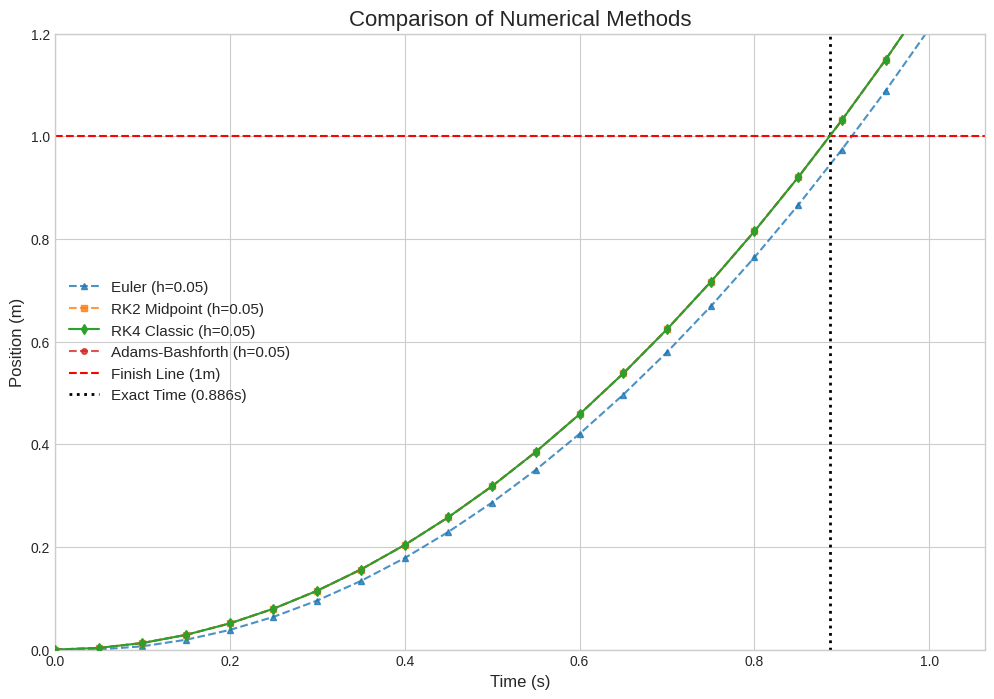

Python code for this plot:
import itertools
import math
import numpy as np
from scipy.integrate import solve_ivp
import matplotlib.pyplot as plt

# --- PREVIOUS FUNCTIONS (get_placements, accel_x_cal, etc.) ---
def get_placements(items):
    """Generates all possible ways to split a list of items into two groups."""
    n = len(items)
    if n < 2:
        return []

    placements = []
    # Loop from 1 to n-1 to ensure both groups are non-empty
    for i in range(1, n):
        for group1 in itertools.combinations(items, i):
            group1_set = set(group1)
            group2 = tuple(item for item in items if item not in group1_set)
            placements.append([group1, group2])
    return placements

def accel_x_cal(m_t, m_a, m_w, theta):
    """Calculates the acceleration in the x-direction."""
    if m_w == 0:
        return 0
    a_x = (m_w * g * math.cos(theta)) / (m_t + m_a + m_w * math.cos(theta)**2)
    return a_x

def tension_cal(m_t, m_a, acc_x, theta):
    """Calculates the tension in the string."""
    if acc_x == 0:
        return 0
    T = ((m_t + m_a) * acc_x) / (math.cos(theta))
    return T

def Nf_cal(m_t, m_a, x_cgt, x_cga, T, x_T, y_T, x_fr, theta):
    """Calculates the normal force on the front wheel."""
    x_cgt, x_cga, x_T, y_T, x_fr = x_cgt / 1000, x_cga / 1000, x_T / 1000, y_T / 1000, x_fr / 1000
    N_f = (((m_t * x_cgt + m_a * x_cga) * g) + T * (y_T * math.cos(theta) - x_T * math.sin(theta))) / x_fr
    return N_f

def run_simulation_case(case_num, m_a, m_w):
    print(f"Case{case_num} |  Added Weigth: {m_a:<9.6f} kg  |  Platform Weigth: {m_w:<9.6f} kg")

    best_case_data = {
        'max_acc_x': -1.0,
        'best_rear_hole': 0,
        'max_Nf': -float('inf'),
        'best_top_hole': 0
    }

    for rear_hole_no in range(6):
        y_T = 24.43 + (rear_hole_no * 6)
        theta = math.atan((y_T-24.43) / (race_distance * 1000 + L_t))
        print(f"   Rear Hole No.{rear_hole_no + 1} -> Theta: {math.degrees(theta):.3f} deg", end="")

        acc_x = accel_x_cal(m_t, m_a, m_w, theta)
        print(f"   ---> acc_x: {acc_x:.4f} m/s^2", end="")

        T = tension_cal(m_t, m_a, acc_x, theta)
        print(f"   -> T: {T:.4f} N")

        if acc_x > best_case_data['max_acc_x']:
            best_case_data['max_acc_x'] = acc_x
            best_case_data['best_rear_hole'] = rear_hole_no + 1
            
            current_max_Nf = -float('inf')
            current_best_top_hole = 0
            for top_hole_no in range(7):
                x_cga = 97.93 - (top_hole_no * 15)
                Nf = Nf_cal(m_t, m_a, x_cgt, x_cga, T, x_T, y_T, x_fr, theta)
                if Nf > current_max_Nf:
                    current_max_Nf = Nf
                    current_best_top_hole = top_hole_no + 1
            
            best_case_data['max_Nf'] = current_max_Nf
            best_case_data['best_top_hole'] = current_best_top_hole

        for top_hole_no in range(7):
            x_cga = 97.93 - (top_hole_no * 15)
            Nf = Nf_cal(m_t, m_a, x_cgt, x_cga, T, x_T, y_T, x_fr, theta)
            print(f"         Top Hole No.{top_hole_no + 1} -> Nf: {Nf:.4f} N")
        print("")
        
    print("------------------------------------------------------------------------------------")
    return {
        'case': case_num, 'm_a': m_a, 'm_w': m_w,
        'rear_hole': best_case_data['best_rear_hole'], 'acc_x': best_case_data['max_acc_x'],
        'top_hole': best_case_data['best_top_hole'], 'Nf': best_case_data['max_Nf']
    }

def trolley_dynamics(t, S, m_t, m_a, m_w, theta, g):
    """Defines the ODE system for the trolley."""
    x, v = S
    dvdt = (m_w * g * math.cos(theta)) / (m_t + m_a + m_w * math.cos(theta)**2)
    dxdt = v
    return [dxdt, dvdt]

#------------------------------------------------------------------#
#           IMPLEMENTATIONS OF NUMERICAL SOLVERS
#------------------------------------------------------------------#

def euler_solver(ode_func, t_span, y0, h, args=()):
    """Solves an ODE system using the Forward Euler method."""
    t_values = np.arange(t_span[0], t_span[1] + h, h)
    y_values = np.zeros((len(y0), len(t_values)))
    y_values[:, 0] = y0

    for i in range(len(t_values) - 1):
        t = t_values[i]; y = y_values[:, i]
        y_values[:, i + 1] = y + h * np.array(ode_func(t, y, *args))
    
    return t_values, y_values

def rk2_midpoint_solver(ode_func, t_span, y0, h, args=()):
    """Solves an ODE system using the RK2 (Midpoint) method."""
    t_values = np.arange(t_span[0], t_span[1] + h, h)
    y_values = np.zeros((len(y0), len(t_values)))
    y_values[:, 0] = y0

    for i in range(len(t_values) - 1):
        t = t_values[i]; y = y_values[:, i]
        k1 = h * np.array(ode_func(t, y, *args))
        k2 = h * np.array(ode_func(t + h / 2, y + k1 / 2, *args))
        y_values[:, i + 1] = y + k2
        
    return t_values, y_values

def rk4_solver(ode_func, t_span, y0, h, args=()):
    """Solves an ODE system using the classic 4th-order Runge-Kutta method."""
    t_values = np.arange(t_span[0], t_span[1] + h, h)
    y_values = np.zeros((len(y0), len(t_values)))
    y_values[:, 0] = y0

    for i in range(len(t_values) - 1):
        t = t_values[i]; y = y_values[:, i]
        k1 = h * np.array(ode_func(t, y, *args))
        k2 = h * np.array(ode_func(t + h / 2, y + k1 / 2, *args))
        k3 = h * np.array(ode_func(t + h / 2, y + k2 / 2, *args))
        k4 = h * np.array(ode_func(t + h, y + k3, *args))
        y_values[:, i + 1] = y + (k1 + 2 * k2 + 2 * k3 + k4) / 6
        
    return t_values, y_values

def ab2_solver(ode_func, t_span, y0, h, args=()):
    """Solves an ODE system using the 2-step Adams-Bashforth method."""
    t_values = np.arange(t_span[0], t_span[1] + h, h)
    y_values = np.zeros((len(y0), len(t_values)))
    y_values[:, 0] = y0
    
    # Use RK2 for the first step to "start up" the method
    t0, y0_arr = t_values[0], y_values[:, 0]
    k1_start = h * np.array(ode_func(t0, y0_arr, *args))
    k2_start = h * np.array(ode_func(t0 + h / 2, y0_arr + k1_start / 2, *args))
    y_values[:, 1] = y0_arr + k2_start

    # Apply Adams-Bashforth for the remaining steps
    for i in range(1, len(t_values) - 1):
        t_i, y_i = t_values[i], y_values[:, i]
        t_im1, y_im1 = t_values[i - 1], y_values[:, i - 1]
        f_i = np.array(ode_func(t_i, y_i, *args))
        f_im1 = np.array(ode_func(t_im1, y_im1, *args))
        y_values[:, i + 1] = y_i + h * (1.5 * f_i - 0.5 * f_im1)
        
    return t_values, y_values

# --- CONSTANTS AND SETUP (Unchanged) ---
m_t, x_cgt, y_cgt, L_t, H_t, x_fr, g, x_T = 0.24602, 50.66, 53.22, 135.00, 98.43, 105.86, 9.8067, 14.57
race_distance = 1
weights_no_chosen = [1, 2, 3, 4]
weight_density, weight_dia = 7850, 10.0
weight_length = [30.0, 30.0, 40.0, 40.0, 50.0, 50.0, 60.0, 60.0, 80.0, 80.0, 100.0, 100.0, 120.0, 120.0, 200.0, 200.0]
weight_mass = [(L / 1000) * (math.pi * ((weight_dia / 2000)**2)) * weight_density for L in weight_length]
weight_mass_cal = [weight_mass[i - 1] for i in weights_no_chosen]
total_mass = sum(weight_mass_cal)
print(f"Given the list of masses: {weight_mass_cal}\n")

# --- SIMULATION & SUMMARY (Unchanged) ---
best_results_summary = []
best_results_summary.append(run_simulation_case(case_num=1, m_a=total_mass, m_w=0))
all_placements = get_placements(weight_mass_cal)
for i, p in enumerate(all_placements):
    m_a_current, m_w_current = sum(p[0]), sum(p[1])
    best_results_summary.append(run_simulation_case(case_num=i + 2, m_a=m_a_current, m_w=m_w_current))
final_case_num = len(all_placements) + 2
best_results_summary.append(run_simulation_case(case_num=final_case_num, m_a=0, m_w=total_mass))

print("\n\n" + "="*103)
print("                                 OPTIMAL CONFIGURATION SUMMARY")
print("="*103)
print(f"{'Case':<5} | {'Added W (kg)':<15} | {'Platform W (kg)':<17} | {'Best Rear Hole':<14} | {'Max Accel (m/s^2)':<19} | {'Best Top Hole':<13} | {'Max Nf (N)':<12}")
print("-" * 103)
for result in best_results_summary:
    print(f"{result['case']:<5} | {result['m_a']:<15.6f} | {result['m_w']:<17.6f} | {result['rear_hole']:<14} | {result['acc_x']:<19.4f} | {result['top_hole']:<13} | {result['Nf']:<12.4f}")
print("-" * 103)


#------------------------------------------------------------------#
#       UPDATED: DYNAMIC SIMULATION & METHOD COMPARISON
#------------------------------------------------------------------#
# 1. Find and configure the best case
best_case_config = max(best_results_summary, key=lambda item: item['acc_x'])
case_num, m_a_best, m_w_best, rear_hole_best = best_case_config['case'], best_case_config['m_a'], best_case_config['m_w'], best_case_config['rear_hole']
y_T_best = 18.43 + ((rear_hole_best - 1) * 6)
theta_best = math.atan(y_T_best / (race_distance * 1000 + L_t))

print(f"\n\n{'='*103}")
print(f"       DYNAMIC SIMULATION & METHOD COMPARISON FOR BEST CASE (Case {case_num})")
print(f"{'='*103}\n")

# 2. Define simulation parameters
t_span = [0, 5]
initial_conditions = [0, 0]
h = 0.05  # Fixed step-size for custom solvers
sim_args = (m_t, m_a_best, m_w_best, theta_best, g)

# 3. Solve with all methods
t_eul, y_eul = euler_solver(trolley_dynamics, t_span, initial_conditions, h, args=sim_args)
t_rk2, y_rk2 = rk2_midpoint_solver(trolley_dynamics, t_span, initial_conditions, h, args=sim_args)
t_rk4, y_rk4 = rk4_solver(trolley_dynamics, t_span, initial_conditions, h, args=sim_args)
t_ab2, y_ab2 = ab2_solver(trolley_dynamics, t_span, initial_conditions, h, args=sim_args)

# 4. Calculate finish times
time_eul = np.interp(race_distance, y_eul[0, :], t_eul)
time_rk2 = np.interp(race_distance, y_rk2[0, :], t_rk2)
time_rk4 = np.interp(race_distance, y_rk4[0, :], t_rk4)
time_ab2 = np.interp(race_distance, y_ab2[0, :], t_ab2)

# 5. Calculate the exact analytical solution time for comparison
accel_exact = best_case_config['acc_x']
time_exact = (2 * race_distance / accel_exact)**0.5 if accel_exact > 0 else float('inf')

# 6. Print comparison table
print(f"Comparing finish times for a {race_distance}m race (step-size h={h}s):\n")
print(f"{'Method':<20} | {'Finish Time (s)':<20} | {'Error vs Exact':<20}")
print("-" * 65)
print(f"{'Exact Solution':<20} | {time_exact:<20.6f} | {'N/A'}")
print(f"{'Euler Method':<20} | {time_eul:<20.6f} | {abs(time_eul - time_exact):.6f}")
print(f"{'RK2':<20} | {time_rk2:<20.6f} | {abs(time_rk2 - time_exact):.6f}")
print(f"{'RK4':<20} | {time_rk4:<20.6f} | {abs(time_rk4 - time_exact):.6f}")
print(f"{'Adams-Bashforth':<20} | {time_ab2:<20.6f} | {abs(time_ab2 - time_exact):.6f}")

# 7. Plot comparison
print("\nDisplaying simulation plots...")
plt.style.use('seaborn-v0_8-whitegrid')
plt.figure(figsize=(12, 8))
plt.plot(t_eul, y_eul[0, :], '^--', label=f'Euler (h={h})', markersize=4, alpha=0.8)
plt.plot(t_rk2, y_rk2[0, :], 's--', label=f'RK2 Midpoint (h={h})', markersize=4, alpha=0.8)
plt.plot(t_rk4, y_rk4[0, :], 'd-', label=f'RK4 Classic (h={h})', markersize=5, zorder=5)
plt.plot(t_ab2, y_ab2[0, :], 'o--', label=f'Adams-Bashforth (h={h})', markersize=4, alpha=0.8)
plt.axhline(y=race_distance, color='r', linestyle='--', label=f'Finish Line ({race_distance}m)')
plt.axvline(x=time_exact, color='k', linestyle=':', label=f'Exact Time ({time_exact:.3f}s)', linewidth=2)
plt.title(f'Comparison of Numerical Methods', fontsize=16)
plt.xlabel('Time (s)', fontsize=12)
plt.ylabel('Position (m)', fontsize=12)
plt.legend(fontsize=11)
plt.grid(True)
plt.xlim(0, time_exact * 1.2)
plt.ylim(0, race_distance * 1.2)
plt.show()
